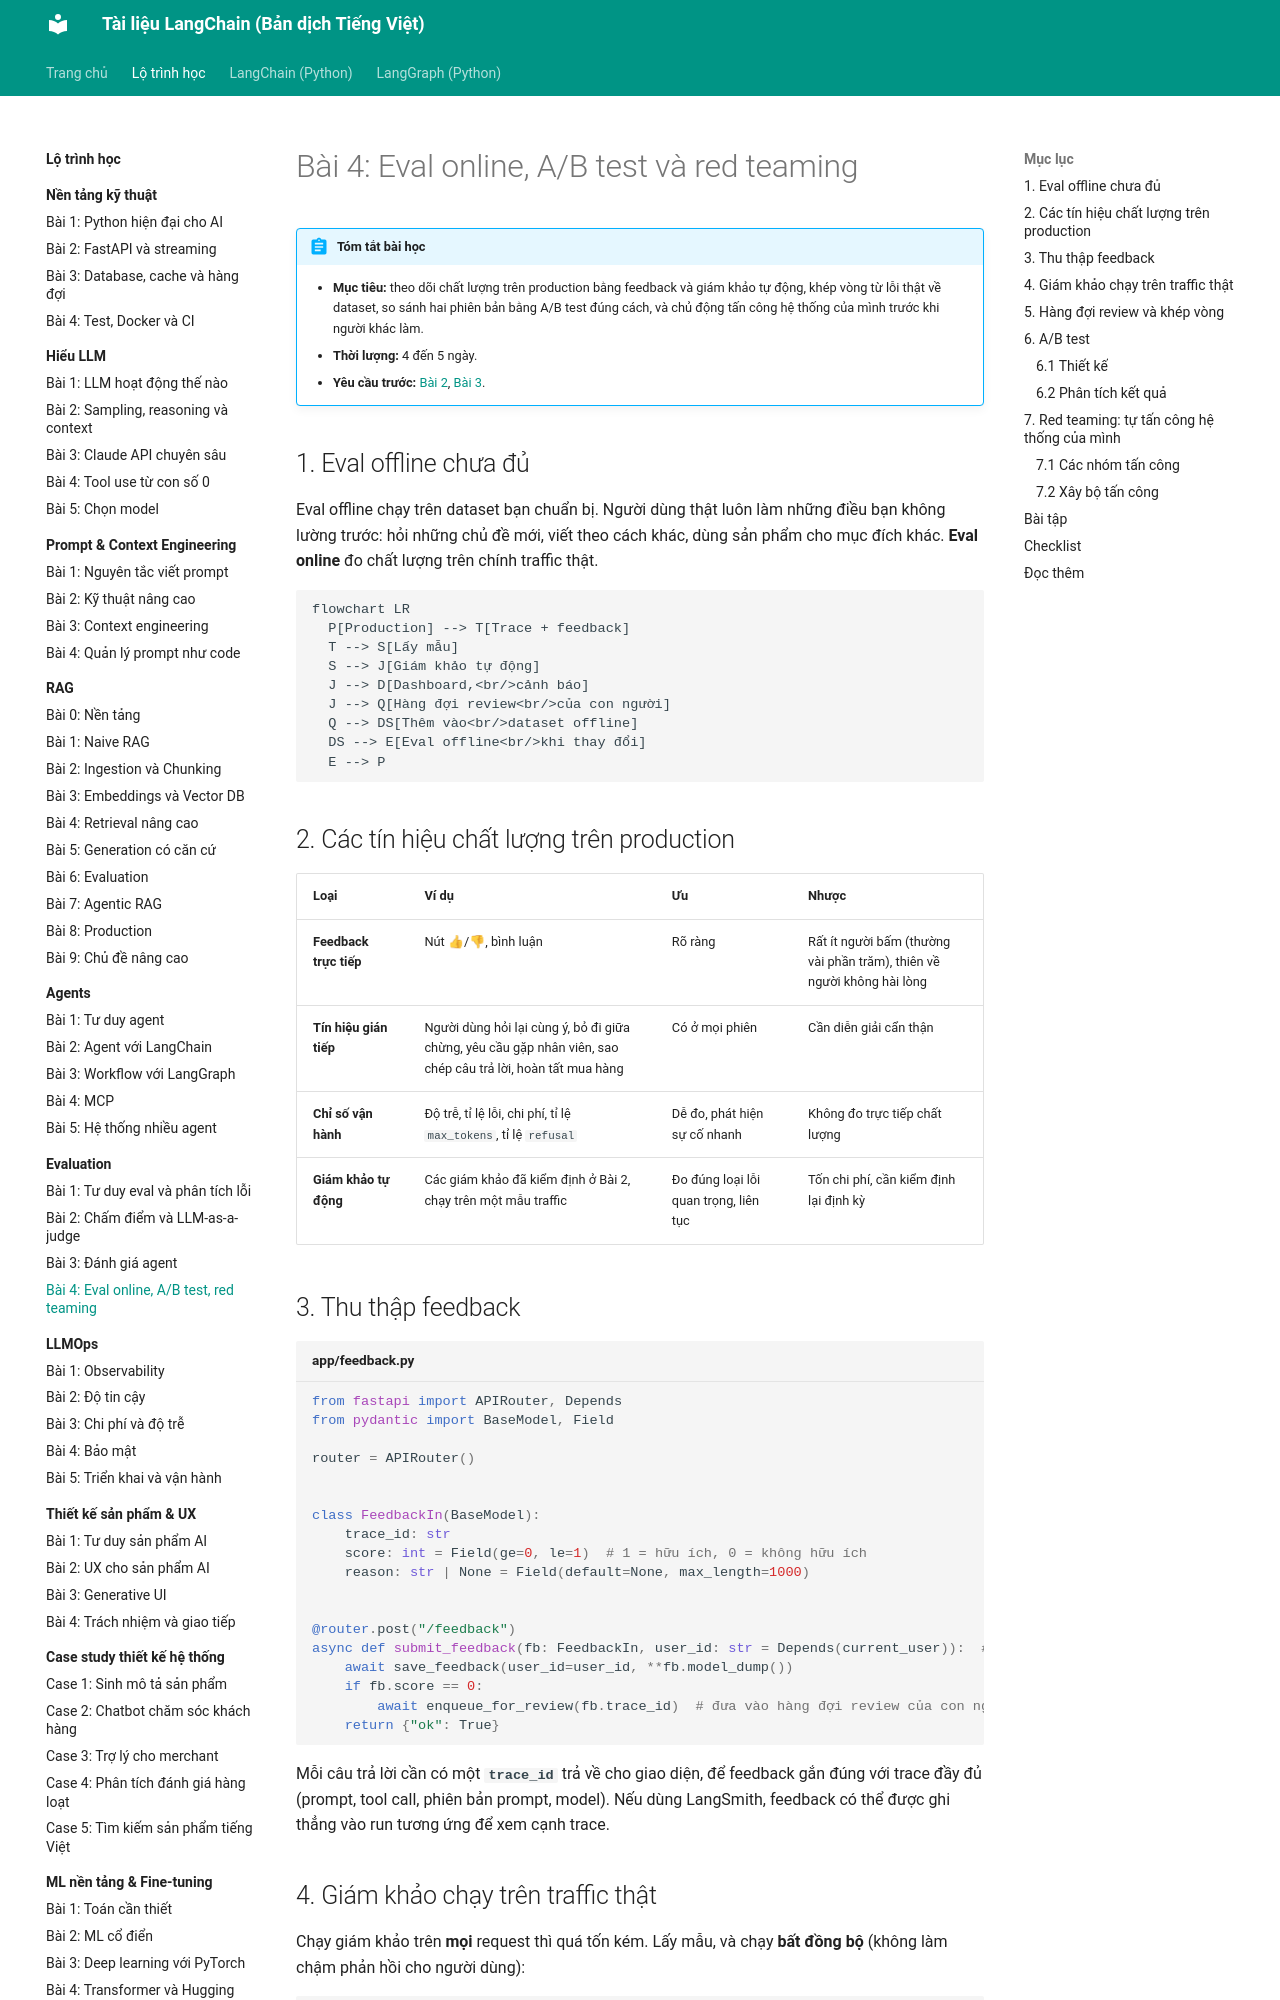

repository: leenguyen01it/langchain-docs · page: roadmap/evaluation/04-online-eval/index.html · generator: mkdocs

# Bài 4: Eval online, A/B test và red teaming

!!! abstract "Tóm tắt bài học"
    - **Mục tiêu:** theo dõi chất lượng trên production bằng feedback và giám khảo tự động, khép vòng từ lỗi thật về dataset, so sánh hai phiên bản bằng A/B test đúng cách, và chủ động tấn công hệ thống của mình trước khi người khác làm.
    - **Thời lượng:** 4 đến 5 ngày.
    - **Yêu cầu trước:** [Bài 2](02-llm-judge.md), [Bài 3](03-eval-agent.md).

## 1. Eval offline chưa đủ

Eval offline chạy trên dataset bạn chuẩn bị. Người dùng thật luôn làm những điều bạn không lường trước: hỏi những chủ đề mới, viết theo cách khác, dùng sản phẩm cho mục đích khác. **Eval online** đo chất lượng trên chính traffic thật.

```mermaid
flowchart LR
  P[Production] --> T[Trace + feedback]
  T --> S[Lấy mẫu]
  S --> J[Giám khảo tự động]
  J --> D[Dashboard,<br/>cảnh báo]
  J --> Q[Hàng đợi review<br/>của con người]
  Q --> DS[Thêm vào<br/>dataset offline]
  DS --> E[Eval offline<br/>khi thay đổi]
  E --> P
```

## 2. Các tín hiệu chất lượng trên production

| Loại | Ví dụ | Ưu | Nhược |
|---|---|---|---|
| **Feedback trực tiếp** | Nút 👍/👎, bình luận | Rõ ràng | Rất ít người bấm (thường vài phần trăm), thiên về người không hài lòng |
| **Tín hiệu gián tiếp** | Người dùng hỏi lại cùng ý, bỏ đi giữa chừng, yêu cầu gặp nhân viên, sao chép câu trả lời, hoàn tất mua hàng | Có ở mọi phiên | Cần diễn giải cẩn thận |
| **Chỉ số vận hành** | Độ trễ, tỉ lệ lỗi, chi phí, tỉ lệ `max_tokens`, tỉ lệ `refusal` | Dễ đo, phát hiện sự cố nhanh | Không đo trực tiếp chất lượng |
| **Giám khảo tự động** | Các giám khảo đã kiểm định ở Bài 2, chạy trên một mẫu traffic | Đo đúng loại lỗi quan trọng, liên tục | Tốn chi phí, cần kiểm định lại định kỳ |

## 3. Thu thập feedback

```python title="app/feedback.py"
from fastapi import APIRouter, Depends
from pydantic import BaseModel, Field

router = APIRouter()


class FeedbackIn(BaseModel):
    trace_id: str
    score: int = Field(ge=0, le=1)  # 1 = hữu ích, 0 = không hữu ích
    reason: str | None = Field(default=None, max_length=1000)


@router.post("/feedback")
async def submit_feedback(fb: FeedbackIn, user_id: str = Depends(current_user)):  # current_user: dependency xác thực của bạn
    await save_feedback(user_id=user_id, **fb.model_dump())
    if fb.score == 0:
        await enqueue_for_review(fb.trace_id)  # đưa vào hàng đợi review của con người
    return {"ok": True}
```

Mỗi câu trả lời cần có một **`trace_id`** trả về cho giao diện, để feedback gắn đúng với trace đầy đủ (prompt, tool call, phiên bản prompt, model). Nếu dùng LangSmith, feedback có thể được ghi thẳng vào run tương ứng để xem cạnh trace.
